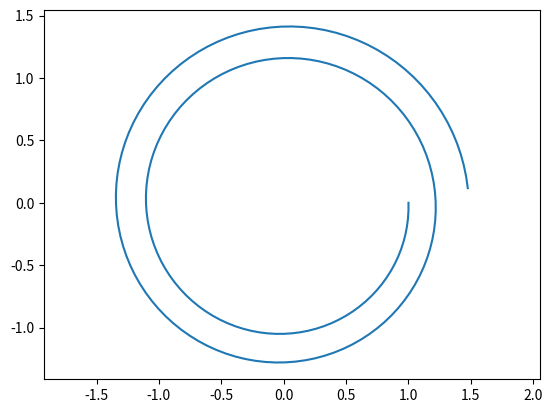

This chart was generated by the following Python code:
from numpy import array, zeros, linspace, sin, pi 
import matplotlib.pyplot as plt 


def F(U,t): 
    
    x, xd = U[0], U[1]

    return array( [  xd, -x ])


N = 200

U = array( zeros([N, 2]) ) 
t = array( zeros([N]) ) 
print( type(U) ) 

U[0, :] = array( [1, 0] )


dt = (4*pi)/N 
t = linspace(0., 1., N)

for n in range(0, N-1): 
  U[n+1, :] = U[n,:]  + dt * F( U[n, :], t[n] )

plt.axis("equal")
plt.plot( U[:, 0], U[:,1] )
plt.show()

